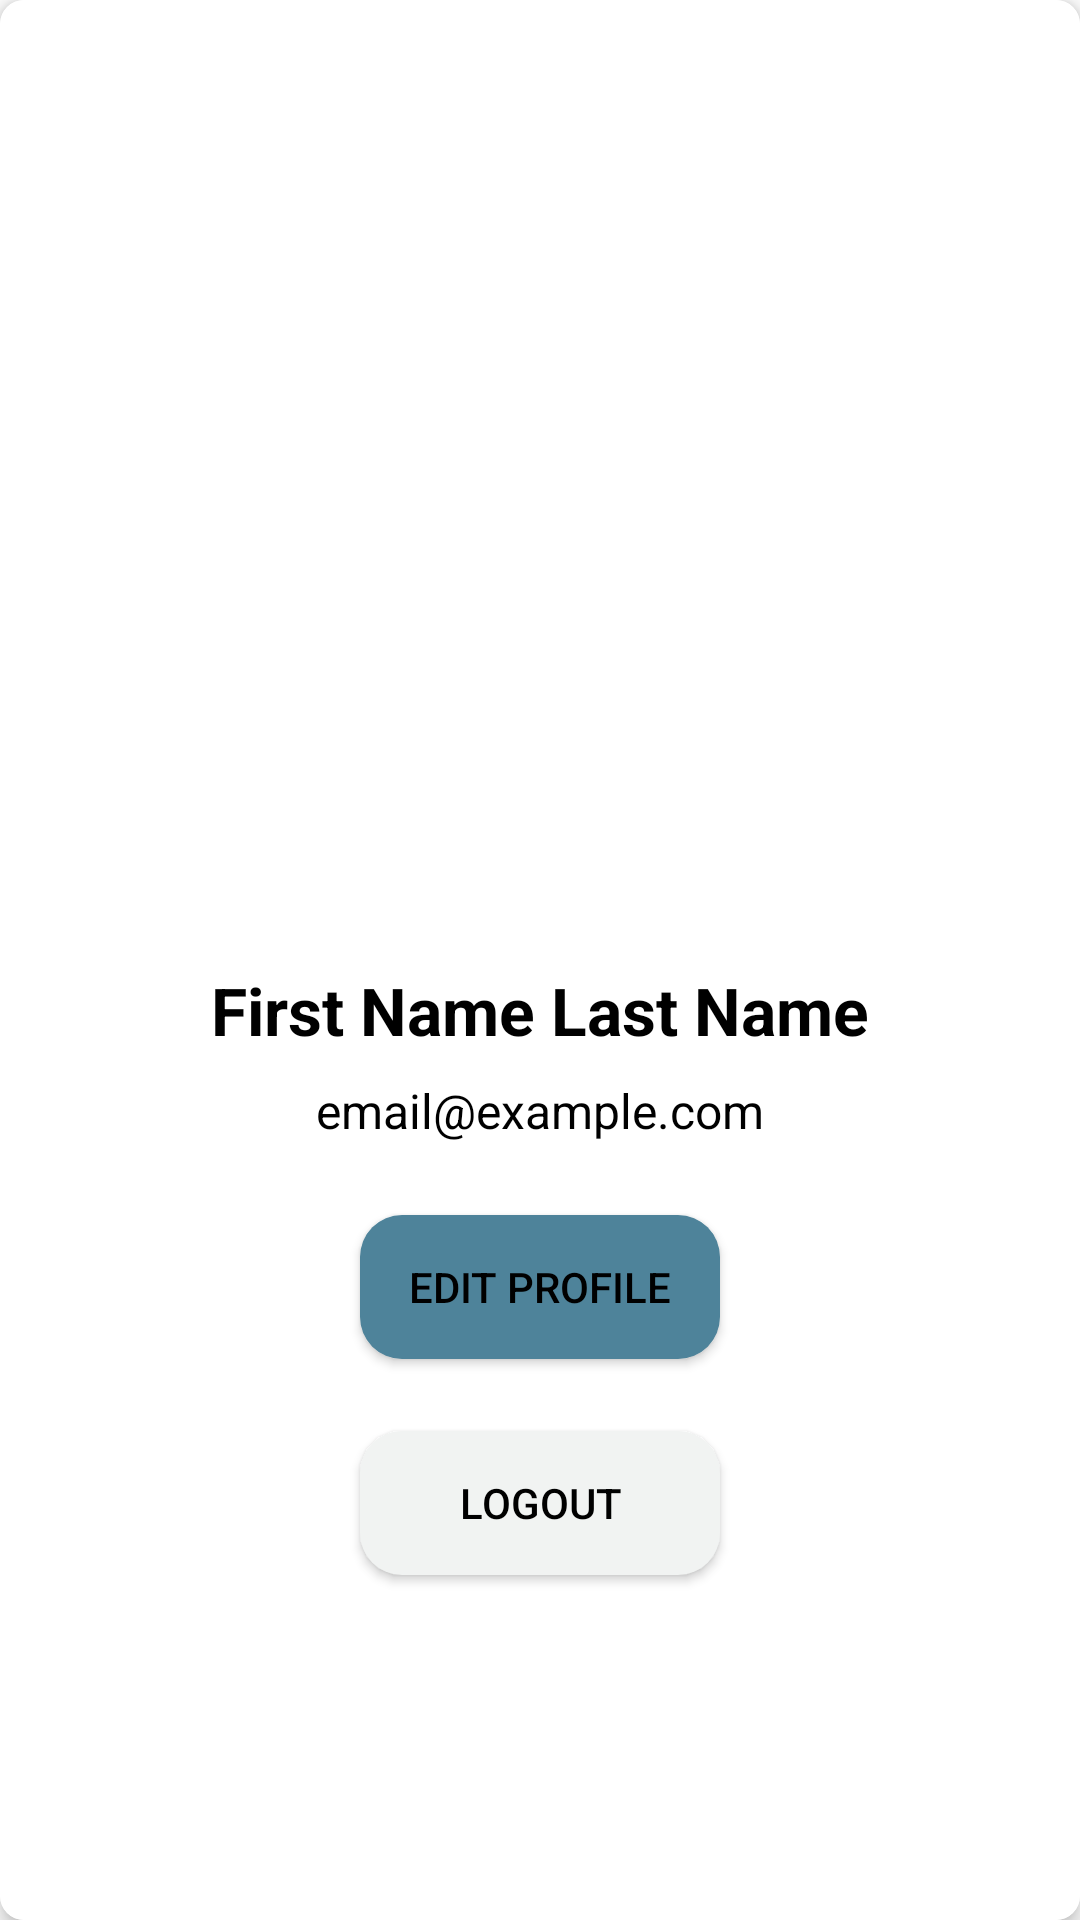

This screen was rendered from an Android layout file. Write that file and the resources it references.
<!-- AndroidManifest.xml: application theme Theme.GameFinderApplication -->
<!-- res/layout/fragment_profile.xml -->
<?xml version="1.0" encoding="utf-8"?>
<androidx.cardview.widget.CardView
    xmlns:android="http://schemas.android.com/apk/res/android"
    xmlns:app="http://schemas.android.com/apk/res-auto"
    android:id="@+id/cardView"
    android:layout_width="match_parent"
    android:layout_height="match_parent"
    app:cardCornerRadius="8dp"
    app:cardElevation="4dp"
    app:cardBackgroundColor="@android:color/white"
    android:padding="16dp">

    <androidx.constraintlayout.widget.ConstraintLayout
        android:layout_width="match_parent"
        android:layout_height="match_parent">


        <ImageView
            android:id="@+id/profilePicture"
            android:layout_width="200dp"
            android:layout_height="200dp"
            android:src="@drawable/profile_image"
            android:scaleType="centerCrop"
            android:contentDescription="@string/todo"
            app:layout_constraintTop_toTopOf="parent"
            app:layout_constraintStart_toStartOf="parent"
            app:layout_constraintEnd_toEndOf="parent"
            app:layout_constraintHorizontal_bias="0.5"
            android:layout_marginTop="106dp" />


        <TextView
            android:id="@+id/nameTextView"
            android:layout_width="wrap_content"
            android:layout_height="wrap_content"
            android:text="@string/first_name_last_name"
            android:textSize="22sp"
            android:textColor="@color/black"
            android:textStyle="bold"
            app:layout_constraintTop_toBottomOf="@id/profilePicture"
            app:layout_constraintStart_toStartOf="parent"
            app:layout_constraintEnd_toEndOf="parent"
            android:layout_marginTop="16dp" />


        <TextView
            android:id="@+id/emailTextView"
            android:layout_width="wrap_content"
            android:layout_height="wrap_content"
            android:text="@string/email_example_com"
            android:textSize="16sp"
            android:textColor="@color/black"
            app:layout_constraintTop_toBottomOf="@id/nameTextView"
            app:layout_constraintStart_toStartOf="parent"
            app:layout_constraintEnd_toEndOf="parent"
            android:layout_marginTop="8dp" />


        <TextView
            android:id="@+id/passwordTextView"
            android:layout_width="wrap_content"
            android:layout_height="wrap_content"
            android:text="@string/password_hardcoded"
            android:textSize="16sp"
            android:visibility="gone"
            app:layout_constraintTop_toBottomOf="@id/emailTextView"
            app:layout_constraintStart_toStartOf="parent"
            app:layout_constraintEnd_toEndOf="parent"
            android:layout_marginTop="8dp" />


        <Button
            android:id="@+id/editProfileButton"
            android:layout_width="120dp"
            android:layout_height="wrap_content"
            android:text="@string/edit_profile"
            app:layout_constraintTop_toBottomOf="@id/passwordTextView"
            app:layout_constraintStart_toStartOf="parent"
            app:layout_constraintEnd_toEndOf="parent"
            android:background="@drawable/rounded_button_primary"
            android:layout_marginTop="24dp" />


        <Button
            android:id="@+id/logoutButton"
            android:layout_width="120dp"
            android:layout_height="wrap_content"
            android:text="@string/logout"
            app:layout_constraintTop_toBottomOf="@id/editProfileButton"
            app:layout_constraintStart_toStartOf="parent"
            app:layout_constraintEnd_toEndOf="parent"
            android:background="@drawable/rounded_button_secondary"
            android:layout_marginTop="24dp" />

    </androidx.constraintlayout.widget.ConstraintLayout>

</androidx.cardview.widget.CardView>
<!-- resources referenced by this layout -->
<resources>
  <color name="black">#000000</color>
  <!-- drawable rounded_button_primary (drawable) -->
  <?xml version="1.0" encoding="utf-8"?>
  <shape xmlns:android="http://schemas.android.com/apk/res/android"
      android:shape="rectangle">
      <solid android:color="@color/blue" /> 
      <corners android:radius="14dp" /> 
  </shape>
  <!-- drawable rounded_button_secondary (drawable) -->
  <?xml version="1.0" encoding="utf-8"?>
  <shape xmlns:android="http://schemas.android.com/apk/res/android"
      android:shape="rectangle">
      <solid android:color="#f1f3f2" />
      <corners android:radius="14dp" />
  </shape>
  <string name="edit_profile">Edit Profile</string>
  <string name="email_example_com">email@example.com</string>
  <string name="first_name_last_name">First Name Last Name</string>
  <string name="logout">Logout</string>
  <string name="password_hardcoded">*********</string>
  <string name="todo">TODO</string>
  <style name="Theme.GameFinderApplication" parent="android:Theme.Material.Light.NoActionBar">
          <item name="android:background">@color/default_background</item>
          <item name="colorPrimary">@color/blue</item>
          <item name="colorPrimaryVariant">@color/blue</item>
          <item name="colorOnPrimary">@color/white</item>
          <item name="colorSecondary">@color/blue</item>
          <item name="colorSecondaryVariant">@color/blue</item>
          <item name="colorOnSecondary">@color/white</item>
          <item name="android:colorBackground">@color/white</item>
          <item name="android:textColor">@color/black</item>
      </style>
  <color name="blue">#4e839a</color>
  <color name="default_background">#FFFFFF</color>
  <color name="white">#FFFFFF</color>
</resources>
